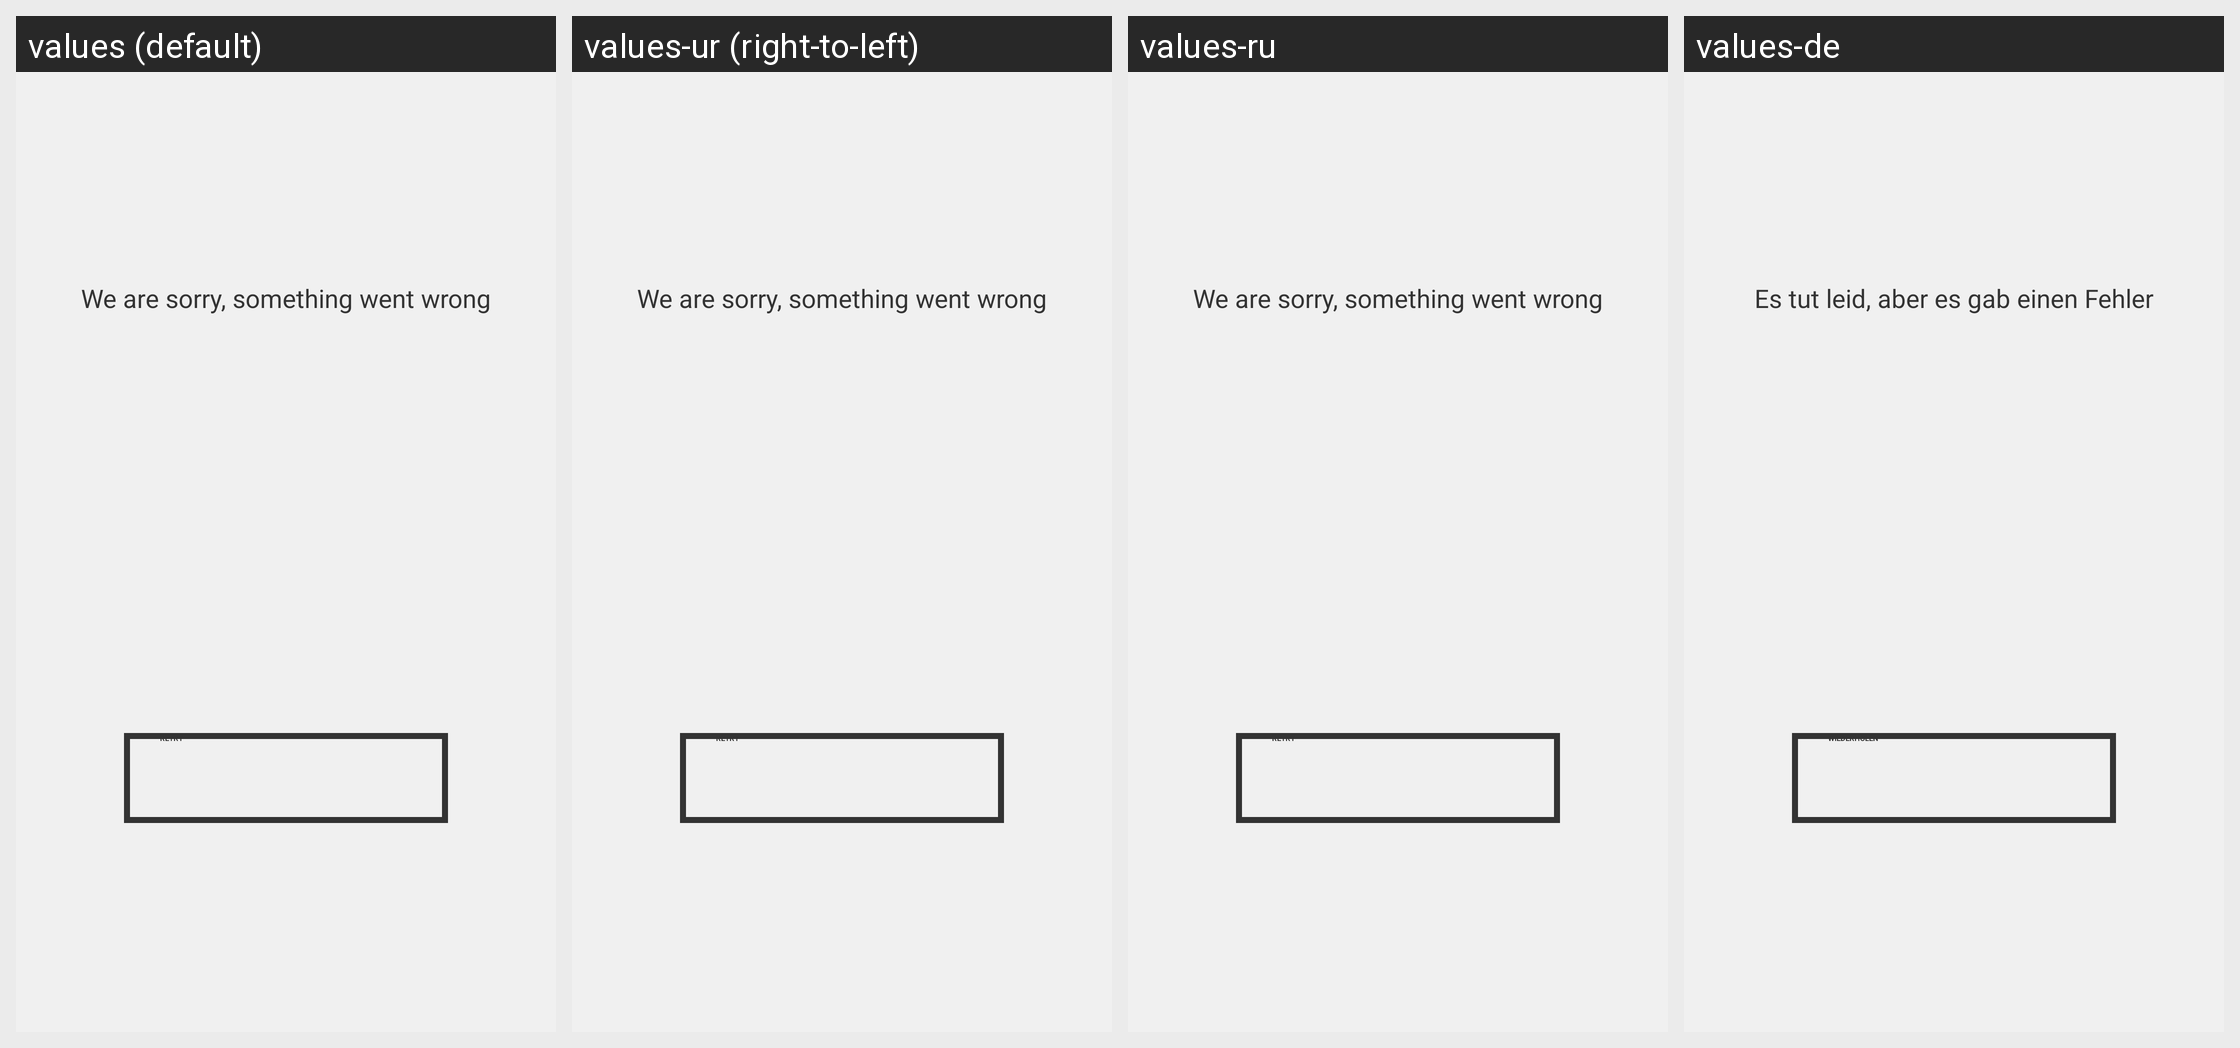

Strings drawn on this Android screen and how each of the app's shown locales translates them:
Android screen res/layout/frag_locker_error.xml rendered under 4 locales, left to right: values (default), values-ur (right-to-left), values-ru, values-de. Device: Nexus 5 (rendered at 1080×1920; each locale shown at half size, 540×960, under a caption strip naming it); theme AppTheme.
Other locales in the repository, not shown: values-af, values-am, values-ar, values-as, values-az, values-be, values-bg, values-bn, values-bs, values-ca, values-cs, values-da, values-el, values-en-rGB, values-es, values-es-rUS, values-et, values-eu, values-fa, values-fi, values-fr, values-fr-rCA, values-gl, values-gu, values-hi, values-hr, values-hu, values-hy, values-in, values-is, values-it, values-iw, values-ja, values-ka, values-kk, values-km, values-kn, values-ko, values-ky, values-lo, values-lt, values-lv, values-mk, values-ml, values-mn, values-mr, values-ms, values-my, values-nb, values-ne, values-nl, values-or, values-pa, values-pl, values-pt, values-pt-rBR, values-pt-rPT, values-ro, values-si, values-sk, values-sl, values-sq, values-sr, values-sv, values-sw, values-ta, values-te, values-th, values-tl, values-tr, values-uk, values-uz, values-vi, values-zh-rCN, values-zh-rHK, values-zh-rTW, values-zu.
Strings drawn on this screen, with the default value and each locale's value (text and hints the layout hard-codes, and strings that could not be matched under every locale, appear in the picture but are not listed):

action_retry
  values: Retry
  values-ur: Retry  [not translated; the default value is used]
  values-ru: Retry  [not translated; the default value is used]
  values-de: Wiederholen

label_locker_error
  values: We are sorry, something went wrong
  values-ur: We are sorry, something went wrong  [not translated; the default value is used]
  values-ru: We are sorry, something went wrong  [not translated; the default value is used]
  values-de: Es tut leid, aber es gab einen Fehler
